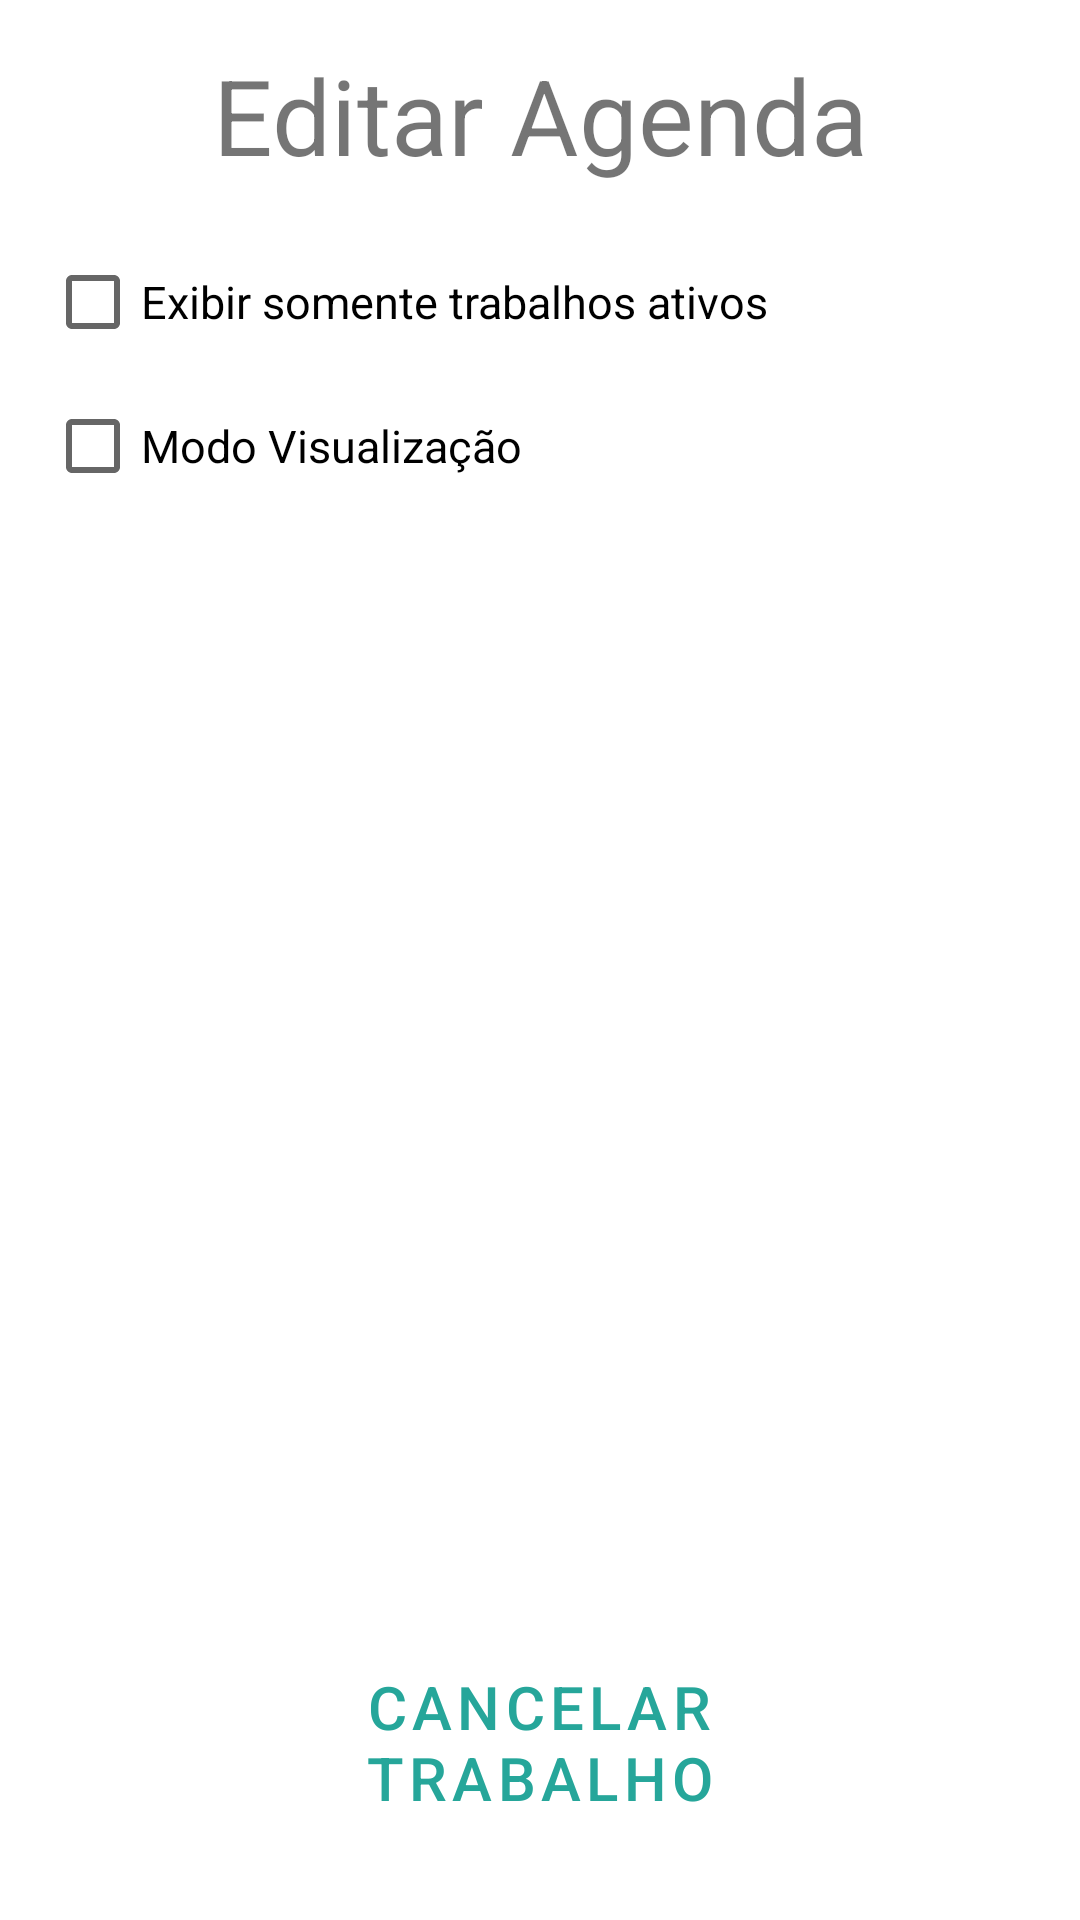

Layout XML and referenced resources for this Android screen:
<!-- AndroidManifest.xml: application theme Theme.TomVerde -->
<!-- res/layout/activity_edit_agenda.xml -->
<?xml version="1.0" encoding="utf-8"?>
<androidx.core.widget.NestedScrollView xmlns:android="http://schemas.android.com/apk/res/android"
    android:layout_width="match_parent"
    android:layout_height="match_parent"
    android:fillViewport="true">

    <androidx.constraintlayout.widget.ConstraintLayout xmlns:android="http://schemas.android.com/apk/res/android"
        xmlns:app="http://schemas.android.com/apk/res-auto"
        xmlns:tools="http://schemas.android.com/tools"
        android:layout_width="match_parent"
        android:layout_height="match_parent"
        tools:context=".EditAgenda">

        <LinearLayout
            android:layout_width="match_parent"
            android:layout_height="match_parent"
            android:orientation="vertical"
            android:padding="15dp">

            
            <TextView
                android:layout_width="match_parent"
                android:layout_height="wrap_content"
                android:layout_marginBottom="15dp"
                android:gravity="center"
                android:text="Editar Agenda"
                android:textSize="35dp">


            </TextView>

            
            <LinearLayout
                android:layout_width="match_parent"
                android:layout_height="match_parent"
                android:orientation="vertical">

                <CheckBox
                    android:layout_width="wrap_content"
                    android:layout_height="wrap_content"
                    android:text="Exibir somente trabalhos ativos"
                    android:textSize="15dp">

                </CheckBox>

                <CheckBox
                    android:layout_width="wrap_content"
                    android:layout_height="wrap_content"
                    android:text="Modo Visualização"
                    android:textSize="15dp"></CheckBox>

                <ListView
                    android:id="@+id/listaAgendaList"
                    android:layout_width="match_parent"
                    android:layout_height="300dp"
                    android:layout_marginTop="15dp"
                    android:layout_marginBottom="15dp"
                    android:layout_weight="1" />

                
                <Button
                    android:id="@+id/cancelarTrabBtn"
                    style="@style/Widget.MaterialComponents.Button.OutlinedButton"
                    android:layout_width="195dp"
                    android:layout_height="wrap_content"
                    android:layout_gravity="center"
                    android:layout_marginVertical="15dp"
                    android:text="Cancelar Trabalho"
                    android:textSize="20dp"></Button>

            </LinearLayout>
        </LinearLayout>
    </androidx.constraintlayout.widget.ConstraintLayout>
</androidx.core.widget.NestedScrollView>
<!-- resources referenced by this layout -->
<resources>
  <style name="Theme.TomVerde" parent="Theme.MaterialComponents.DayNight.DarkActionBar">
          
          <item name="colorPrimary">@color/green2</item>
          <item name="colorPrimaryVariant">@color/green1</item>
          <item name="colorOnPrimary">@color/white</item>
          
          <item name="colorSecondary">@color/teal_200</item>
          <item name="colorSecondaryVariant">@color/teal_700</item>
          <item name="colorOnSecondary">@color/black</item>
          
          <item name="android:statusBarColor" tools:targetApi="l">?attr/colorPrimaryVariant</item>
          
      </style>
  <color name="green2">#26A69A</color>
  <color name="green1">#009688</color>
  <color name="white">#FFFFFFFF</color>
  <color name="teal_200">#FF03DAC5</color>
  <color name="teal_700">#FF018786</color>
  <color name="black">#FF000000</color>
</resources>
